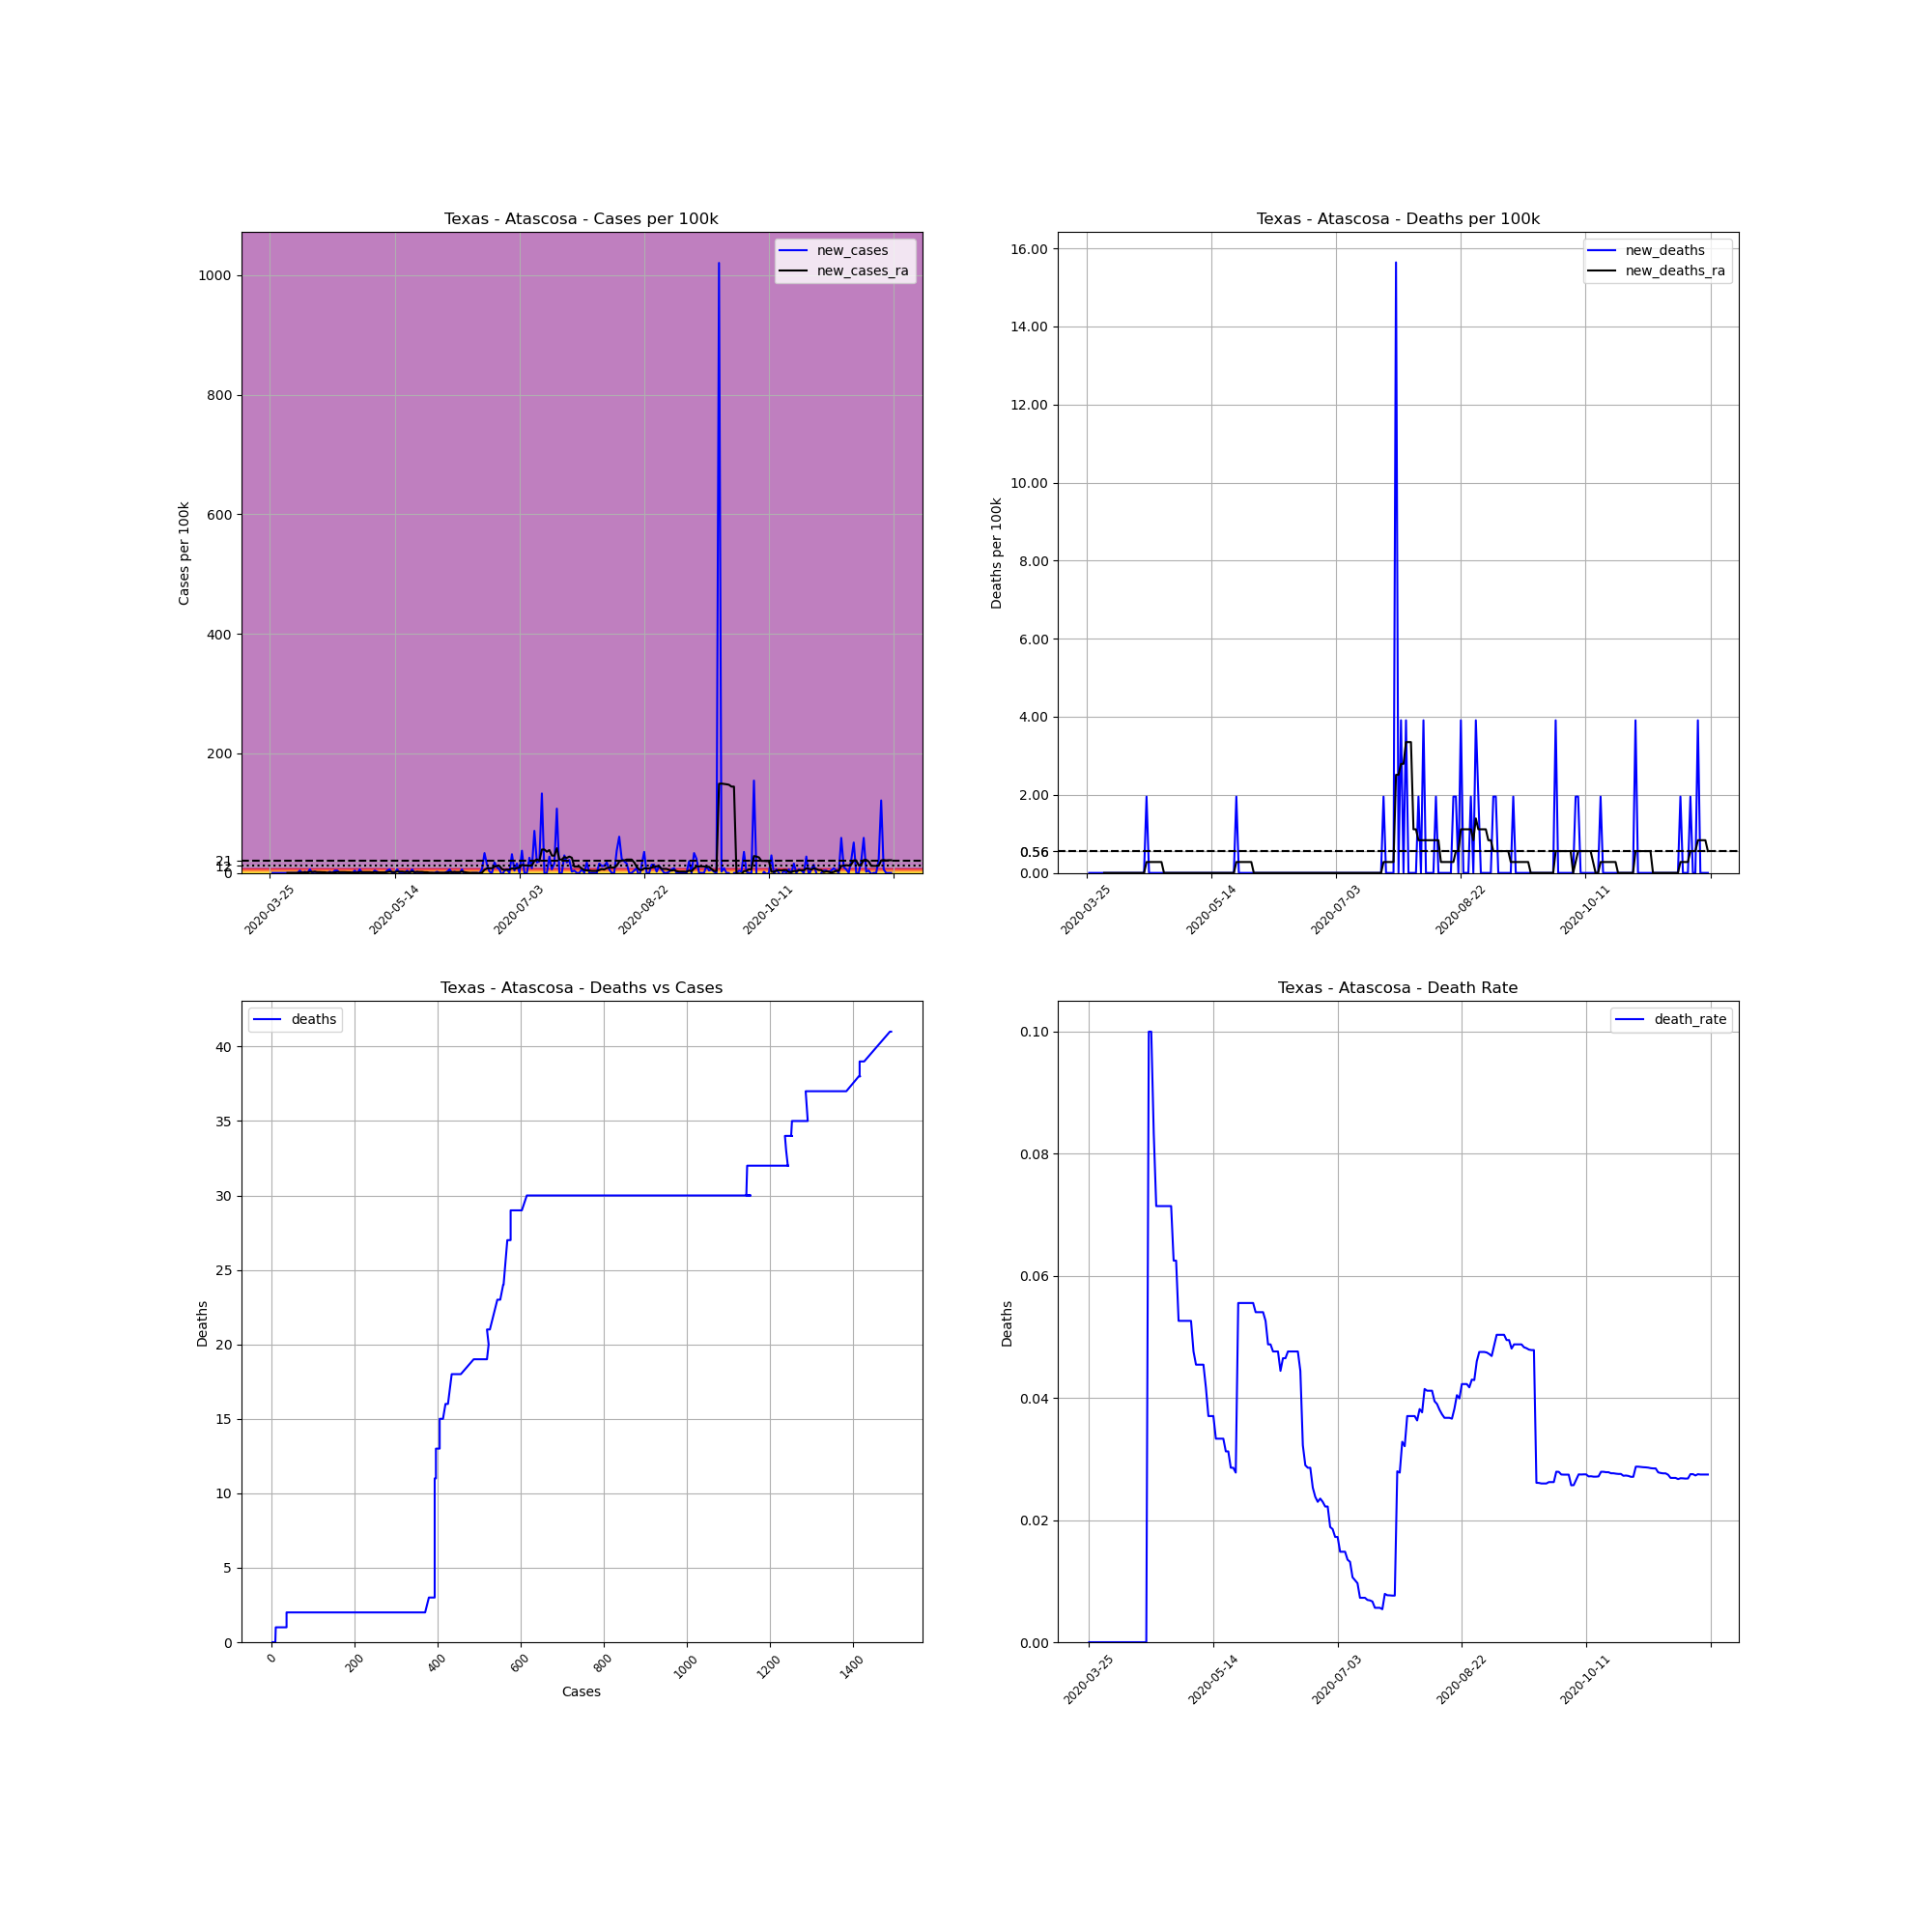

The file beside this chart, header and first rows:
, date, county, state, fips, cases, deaths, COUNTY, STNAME, CTYNAME, POPESTIMATE2019, cases_per_100k, deaths_per_100k, death_rate, new_cases, new_deaths, new_cases_ra, new_deaths_ra
373643, 2020-03-25, Atascosa, Texas, 48013, 2, 0.0, 13, Texas, Atascosa, 51153, 3.91, 0.0, 0.0, , , , 
373644, 2020-03-26, Atascosa, Texas, 48013, 2, 0.0, 13, Texas, Atascosa, 51153, 3.91, 0.0, 0.0, 0.0, 0.0, , 
373645, 2020-03-27, Atascosa, Texas, 48013, 2, 0.0, 13, Texas, Atascosa, 51153, 3.91, 0.0, 0.0, 0.0, 0.0, , 
373646, 2020-03-28, Atascosa, Texas, 48013, 2, 0.0, 13, Texas, Atascosa, 51153, 3.91, 0.0, 0.0, 0.0, 0.0, , 
373647, 2020-03-29, Atascosa, Texas, 48013, 2, 0.0, 13, Texas, Atascosa, 51153, 3.91, 0.0, 0.0, 0.0, 0.0, , 
373648, 2020-03-30, Atascosa, Texas, 48013, 2, 0.0, 13, Texas, Atascosa, 51153, 3.91, 0.0, 0.0, 0.0, 0.0, , 
373649, 2020-03-31, Atascosa, Texas, 48013, 2, 0.0, 13, Texas, Atascosa, 51153, 3.91, 0.0, 0.0, 0.0, 0.0, , 
373650, 2020-04-01, Atascosa, Texas, 48013, 2, 0.0, 13, Texas, Atascosa, 51153, 3.91, 0.0, 0.0, 0.0, 0.0, 0.0, 0.0
373651, 2020-04-02, Atascosa, Texas, 48013, 2, 0.0, 13, Texas, Atascosa, 51153, 3.91, 0.0, 0.0, 0.0, 0.0, 0.0, 0.0
373652, 2020-04-03, Atascosa, Texas, 48013, 2, 0.0, 13, Texas, Atascosa, 51153, 3.91, 0.0, 0.0, 0.0, 0.0, 0.0, 0.0
373653, 2020-04-04, Atascosa, Texas, 48013, 2, 0.0, 13, Texas, Atascosa, 51153, 3.91, 0.0, 0.0, 0.0, 0.0, 0.0, 0.0
373654, 2020-04-05, Atascosa, Texas, 48013, 2, 0.0, 13, Texas, Atascosa, 51153, 3.91, 0.0, 0.0, 0.0, 0.0, 0.0, 0.0
373655, 2020-04-06, Atascosa, Texas, 48013, 4, 0.0, 13, Texas, Atascosa, 51153, 7.82, 0.0, 0.0, 3.91, 0.0, 0.5585, 0.0
373656, 2020-04-07, Atascosa, Texas, 48013, 4, 0.0, 13, Texas, Atascosa, 51153, 7.82, 0.0, 0.0, 0.0, 0.0, 0.5585, 0.0
373657, 2020-04-08, Atascosa, Texas, 48013, 5, 0.0, 13, Texas, Atascosa, 51153, 9.775, 0.0, 0.0, 1.955, 0.0, 0.8378, 0.0
373658, 2020-04-09, Atascosa, Texas, 48013, 5, 0.0, 13, Texas, Atascosa, 51153, 9.775, 0.0, 0.0, 0.0, 0.0, 0.8378, 0.0
373659, 2020-04-10, Atascosa, Texas, 48013, 8, 0.0, 13, Texas, Atascosa, 51153, 15.64, 0.0, 0.0, 5.865, 0.0, 1.676, 0.0
373660, 2020-04-11, Atascosa, Texas, 48013, 8, 0.0, 13, Texas, Atascosa, 51153, 15.64, 0.0, 0.0, 0.0, 0.0, 1.676, 0.0
373661, 2020-04-12, Atascosa, Texas, 48013, 9, 0.0, 13, Texas, Atascosa, 51153, 17.59, 0.0, 0.0, 1.955, 0.0, 1.955, 0.0
373662, 2020-04-13, Atascosa, Texas, 48013, 9, 0.0, 13, Texas, Atascosa, 51153, 17.59, 0.0, 0.0, 0.0, 0.0, 1.396, 0.0
373663, 2020-04-14, Atascosa, Texas, 48013, 9, 0.0, 13, Texas, Atascosa, 51153, 17.59, 0.0, 0.0, 0.0, 0.0, 1.396, 0.0
373664, 2020-04-15, Atascosa, Texas, 48013, 9, 0.0, 13, Texas, Atascosa, 51153, 17.59, 0.0, 0.0, 0.0, 0.0, 1.117, 0.0
373665, 2020-04-16, Atascosa, Texas, 48013, 9, 0.0, 13, Texas, Atascosa, 51153, 17.59, 0.0, 0.0, 0.0, 0.0, 1.117, 0.0
373666, 2020-04-17, Atascosa, Texas, 48013, 9, 0.0, 13, Texas, Atascosa, 51153, 17.59, 0.0, 0.0, 0.0, 0.0, 0.2793, 0.0
373667, 2020-04-18, Atascosa, Texas, 48013, 10, 1.0, 13, Texas, Atascosa, 51153, 19.55, 1.955, 0.1, 1.955, 1.955, 0.5585, 0.2793
373668, 2020-04-19, Atascosa, Texas, 48013, 10, 1.0, 13, Texas, Atascosa, 51153, 19.55, 1.955, 0.1, 0.0, 0.0, 0.2793, 0.2793
373669, 2020-04-20, Atascosa, Texas, 48013, 12, 1.0, 13, Texas, Atascosa, 51153, 23.46, 1.955, 0.08333, 3.91, 0.0, 0.8378, 0.2793
373670, 2020-04-21, Atascosa, Texas, 48013, 14, 1.0, 13, Texas, Atascosa, 51153, 27.37, 1.955, 0.07143, 3.91, 0.0, 1.396, 0.2793
373671, 2020-04-22, Atascosa, Texas, 48013, 14, 1.0, 13, Texas, Atascosa, 51153, 27.37, 1.955, 0.07143, 0.0, 0.0, 1.396, 0.2793
373672, 2020-04-23, Atascosa, Texas, 48013, 14, 1.0, 13, Texas, Atascosa, 51153, 27.37, 1.955, 0.07143, 0.0, 0.0, 1.396, 0.2793
373673, 2020-04-24, Atascosa, Texas, 48013, 14, 1.0, 13, Texas, Atascosa, 51153, 27.37, 1.955, 0.07143, 0.0, 0.0, 1.396, 0.2793
373674, 2020-04-25, Atascosa, Texas, 48013, 14, 1.0, 13, Texas, Atascosa, 51153, 27.37, 1.955, 0.07143, 0.0, 0.0, 1.117, 0.0
373675, 2020-04-26, Atascosa, Texas, 48013, 14, 1.0, 13, Texas, Atascosa, 51153, 27.37, 1.955, 0.07143, 0.0, 0.0, 1.117, 0.0
373676, 2020-04-27, Atascosa, Texas, 48013, 14, 1.0, 13, Texas, Atascosa, 51153, 27.37, 1.955, 0.07143, 0.0, 0.0, 0.5585, 0.0
373677, 2020-04-28, Atascosa, Texas, 48013, 16, 1.0, 13, Texas, Atascosa, 51153, 31.28, 1.955, 0.0625, 3.91, 0.0, 0.5585, 0.0
373678, 2020-04-29, Atascosa, Texas, 48013, 16, 1.0, 13, Texas, Atascosa, 51153, 31.28, 1.955, 0.0625, 0.0, 0.0, 0.5585, 0.0
373679, 2020-04-30, Atascosa, Texas, 48013, 19, 1.0, 13, Texas, Atascosa, 51153, 37.14, 1.955, 0.05263, 5.865, 0.0, 1.396, 0.0
373680, 2020-05-01, Atascosa, Texas, 48013, 19, 1.0, 13, Texas, Atascosa, 51153, 37.14, 1.955, 0.05263, 0.0, 0.0, 1.396, 0.0
373681, 2020-05-02, Atascosa, Texas, 48013, 19, 1.0, 13, Texas, Atascosa, 51153, 37.14, 1.955, 0.05263, 0.0, 0.0, 1.396, 0.0
373682, 2020-05-03, Atascosa, Texas, 48013, 19, 1.0, 13, Texas, Atascosa, 51153, 37.14, 1.955, 0.05263, 0.0, 0.0, 1.396, 0.0
373683, 2020-05-04, Atascosa, Texas, 48013, 19, 1.0, 13, Texas, Atascosa, 51153, 37.14, 1.955, 0.05263, 0.0, 0.0, 1.396, 0.0
373684, 2020-05-05, Atascosa, Texas, 48013, 19, 1.0, 13, Texas, Atascosa, 51153, 37.14, 1.955, 0.05263, 0.0, 0.0, 0.8378, 0.0
373685, 2020-05-06, Atascosa, Texas, 48013, 21, 1.0, 13, Texas, Atascosa, 51153, 41.05, 1.955, 0.04762, 3.91, 0.0, 1.396, 0.0
373686, 2020-05-07, Atascosa, Texas, 48013, 22, 1.0, 13, Texas, Atascosa, 51153, 43.01, 1.955, 0.04545, 1.955, 0.0, 0.8378, 0.0
373687, 2020-05-08, Atascosa, Texas, 48013, 22, 1.0, 13, Texas, Atascosa, 51153, 43.01, 1.955, 0.04545, 0.0, 0.0, 0.8378, 0.0
373688, 2020-05-09, Atascosa, Texas, 48013, 22, 1.0, 13, Texas, Atascosa, 51153, 43.01, 1.955, 0.04545, 0.0, 0.0, 0.8378, 0.0
373689, 2020-05-10, Atascosa, Texas, 48013, 22, 1.0, 13, Texas, Atascosa, 51153, 43.01, 1.955, 0.04545, 0.0, 0.0, 0.8378, 0.0
373690, 2020-05-11, Atascosa, Texas, 48013, 24, 1.0, 13, Texas, Atascosa, 51153, 46.92, 1.955, 0.04167, 3.91, 0.0, 1.396, 0.0
373691, 2020-05-12, Atascosa, Texas, 48013, 27, 1.0, 13, Texas, Atascosa, 51153, 52.78, 1.955, 0.03704, 5.865, 0.0, 2.234, 0.0
373692, 2020-05-13, Atascosa, Texas, 48013, 27, 1.0, 13, Texas, Atascosa, 51153, 52.78, 1.955, 0.03704, 0.0, 0.0, 1.676, 0.0
373693, 2020-05-14, Atascosa, Texas, 48013, 27, 1.0, 13, Texas, Atascosa, 51153, 52.78, 1.955, 0.03704, 0.0, 0.0, 1.396, 0.0
373694, 2020-05-15, Atascosa, Texas, 48013, 30, 1.0, 13, Texas, Atascosa, 51153, 58.65, 1.955, 0.03333, 5.865, 0.0, 2.234, 0.0
373695, 2020-05-16, Atascosa, Texas, 48013, 30, 1.0, 13, Texas, Atascosa, 51153, 58.65, 1.955, 0.03333, 0.0, 0.0, 2.234, 0.0
373696, 2020-05-17, Atascosa, Texas, 48013, 30, 1.0, 13, Texas, Atascosa, 51153, 58.65, 1.955, 0.03333, 0.0, 0.0, 2.234, 0.0
373697, 2020-05-18, Atascosa, Texas, 48013, 30, 1.0, 13, Texas, Atascosa, 51153, 58.65, 1.955, 0.03333, 0.0, 0.0, 1.676, 0.0
373698, 2020-05-19, Atascosa, Texas, 48013, 32, 1.0, 13, Texas, Atascosa, 51153, 62.56, 1.955, 0.03125, 3.91, 0.0, 1.396, 0.0
373699, 2020-05-20, Atascosa, Texas, 48013, 32, 1.0, 13, Texas, Atascosa, 51153, 62.56, 1.955, 0.03125, 0.0, 0.0, 1.396, 0.0
373700, 2020-05-21, Atascosa, Texas, 48013, 35, 1.0, 13, Texas, Atascosa, 51153, 68.42, 1.955, 0.02857, 5.865, 0.0, 2.234, 0.0
373701, 2020-05-22, Atascosa, Texas, 48013, 35, 1.0, 13, Texas, Atascosa, 51153, 68.42, 1.955, 0.02857, 0.0, 0.0, 1.396, 0.0
373702, 2020-05-23, Atascosa, Texas, 48013, 36, 1.0, 13, Texas, Atascosa, 51153, 70.38, 1.955, 0.02778, 1.955, 0.0, 1.676, 0.0
... 190 more rows
